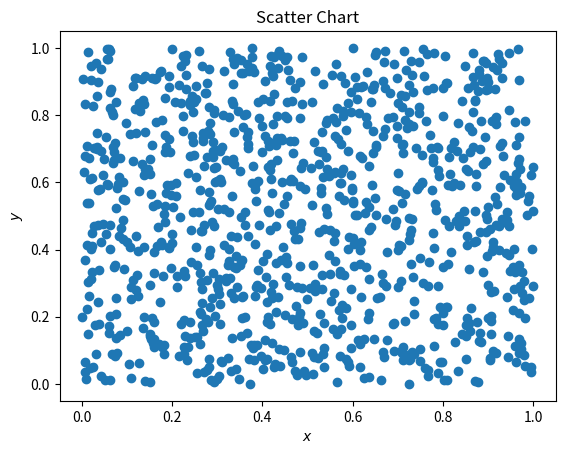

Source code (Python):
import matplotlib.pyplot as pl
import numpy as np 
x = np.random.rand(1000)
y = np.random.rand(1000)
pl.scatter(x,y)
pl.title('Scatter Chart')
pl.xlabel('$x$')
pl.ylabel('$y$')
pl.show()